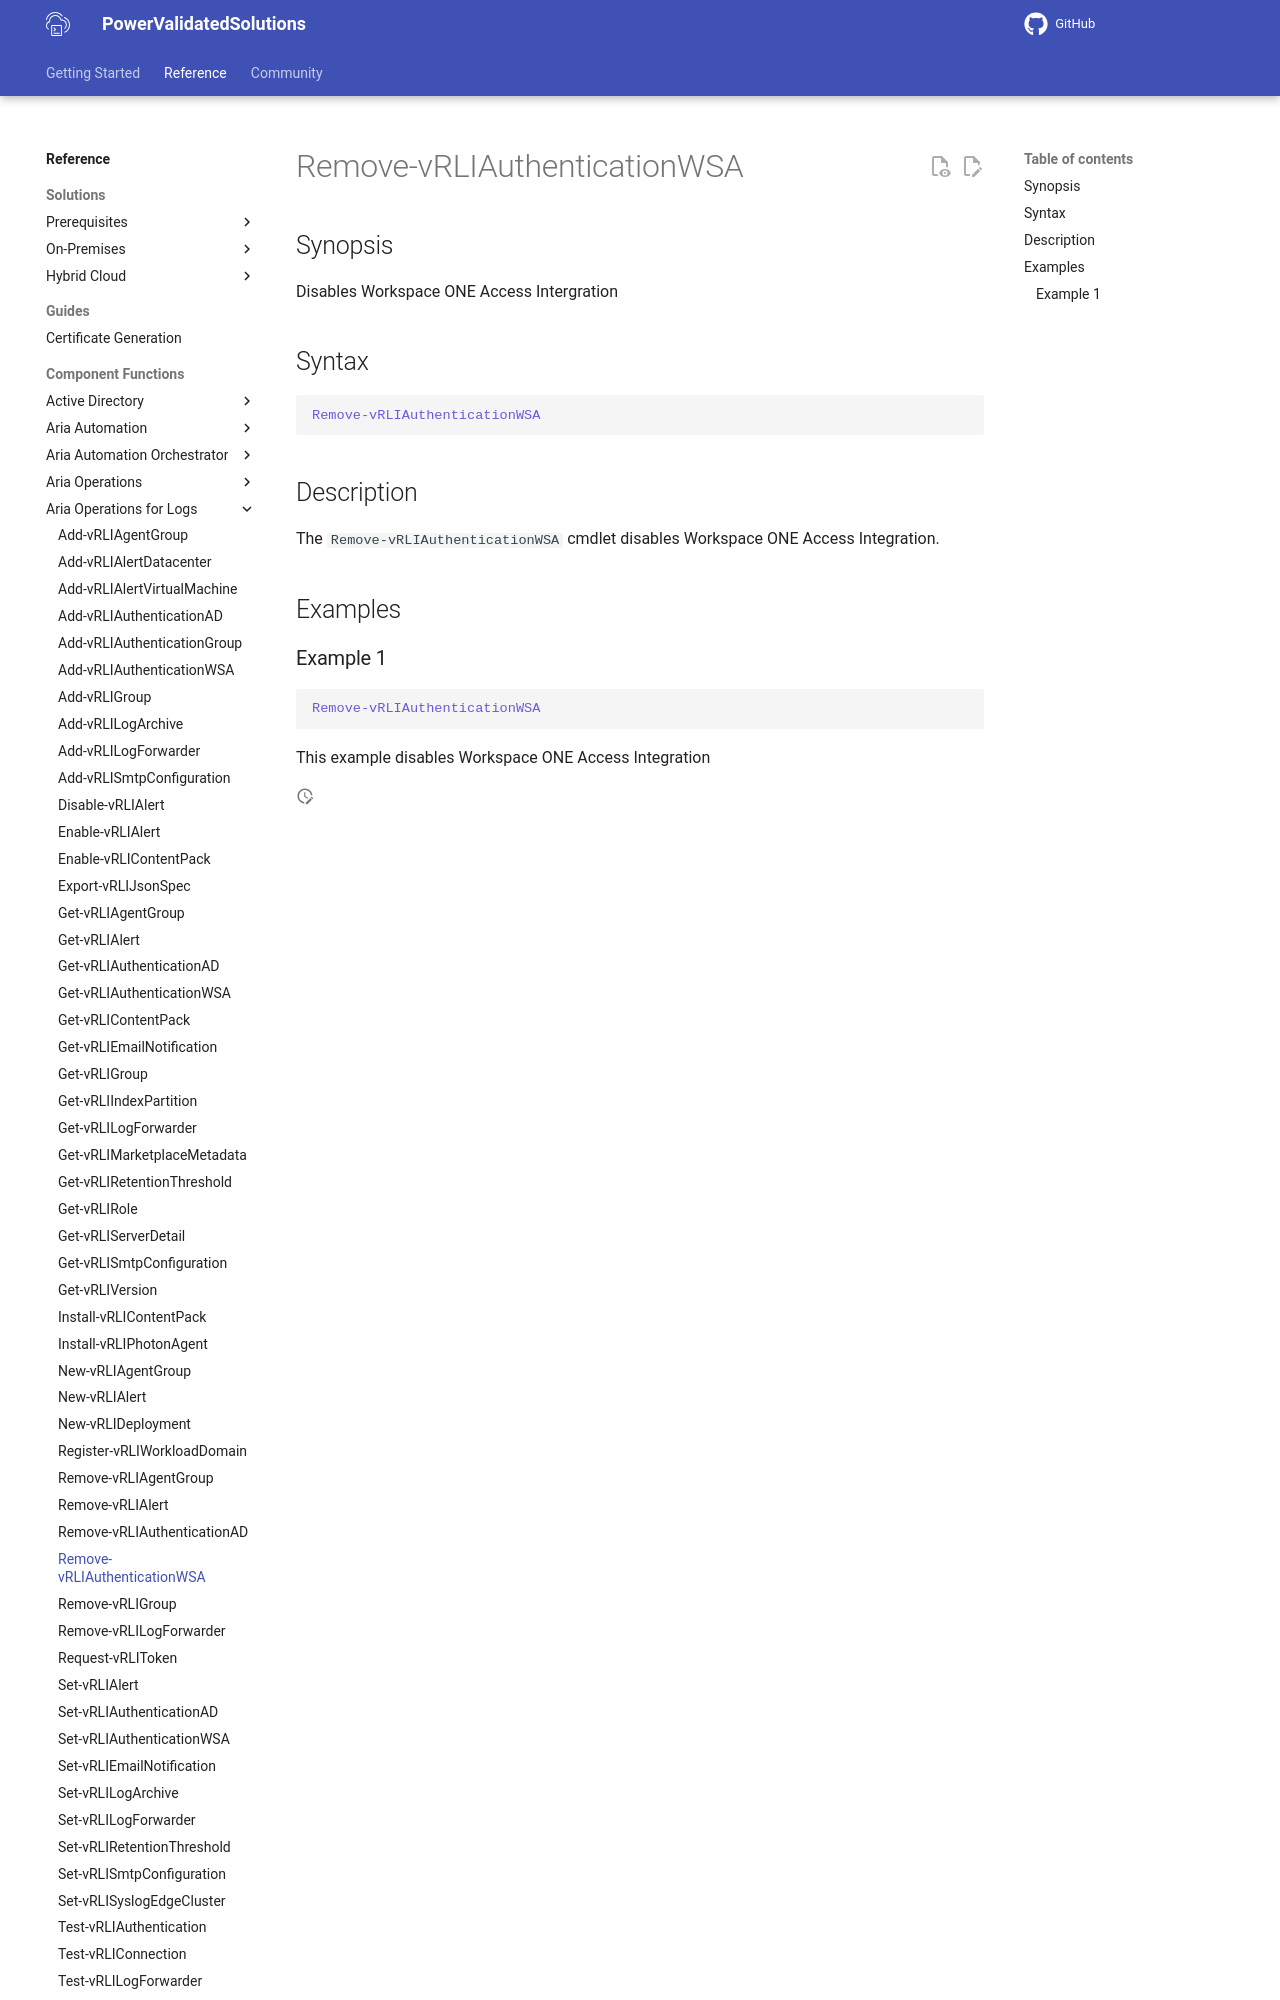

repository: vmware/power-validated-solutions-for-cloud-foundation · page: documentation/functions/aria-suite/aria-operations-logs/Remove-vRLIAuthenticationWSA/index.html · generator: mkdocs

# Remove-vRLIAuthenticationWSA

## Synopsis

Disables Workspace ONE Access Intergration

## Syntax

```powershell
Remove-vRLIAuthenticationWSA
```

## Description

The `Remove-vRLIAuthenticationWSA` cmdlet disables Workspace ONE Access Integration.
